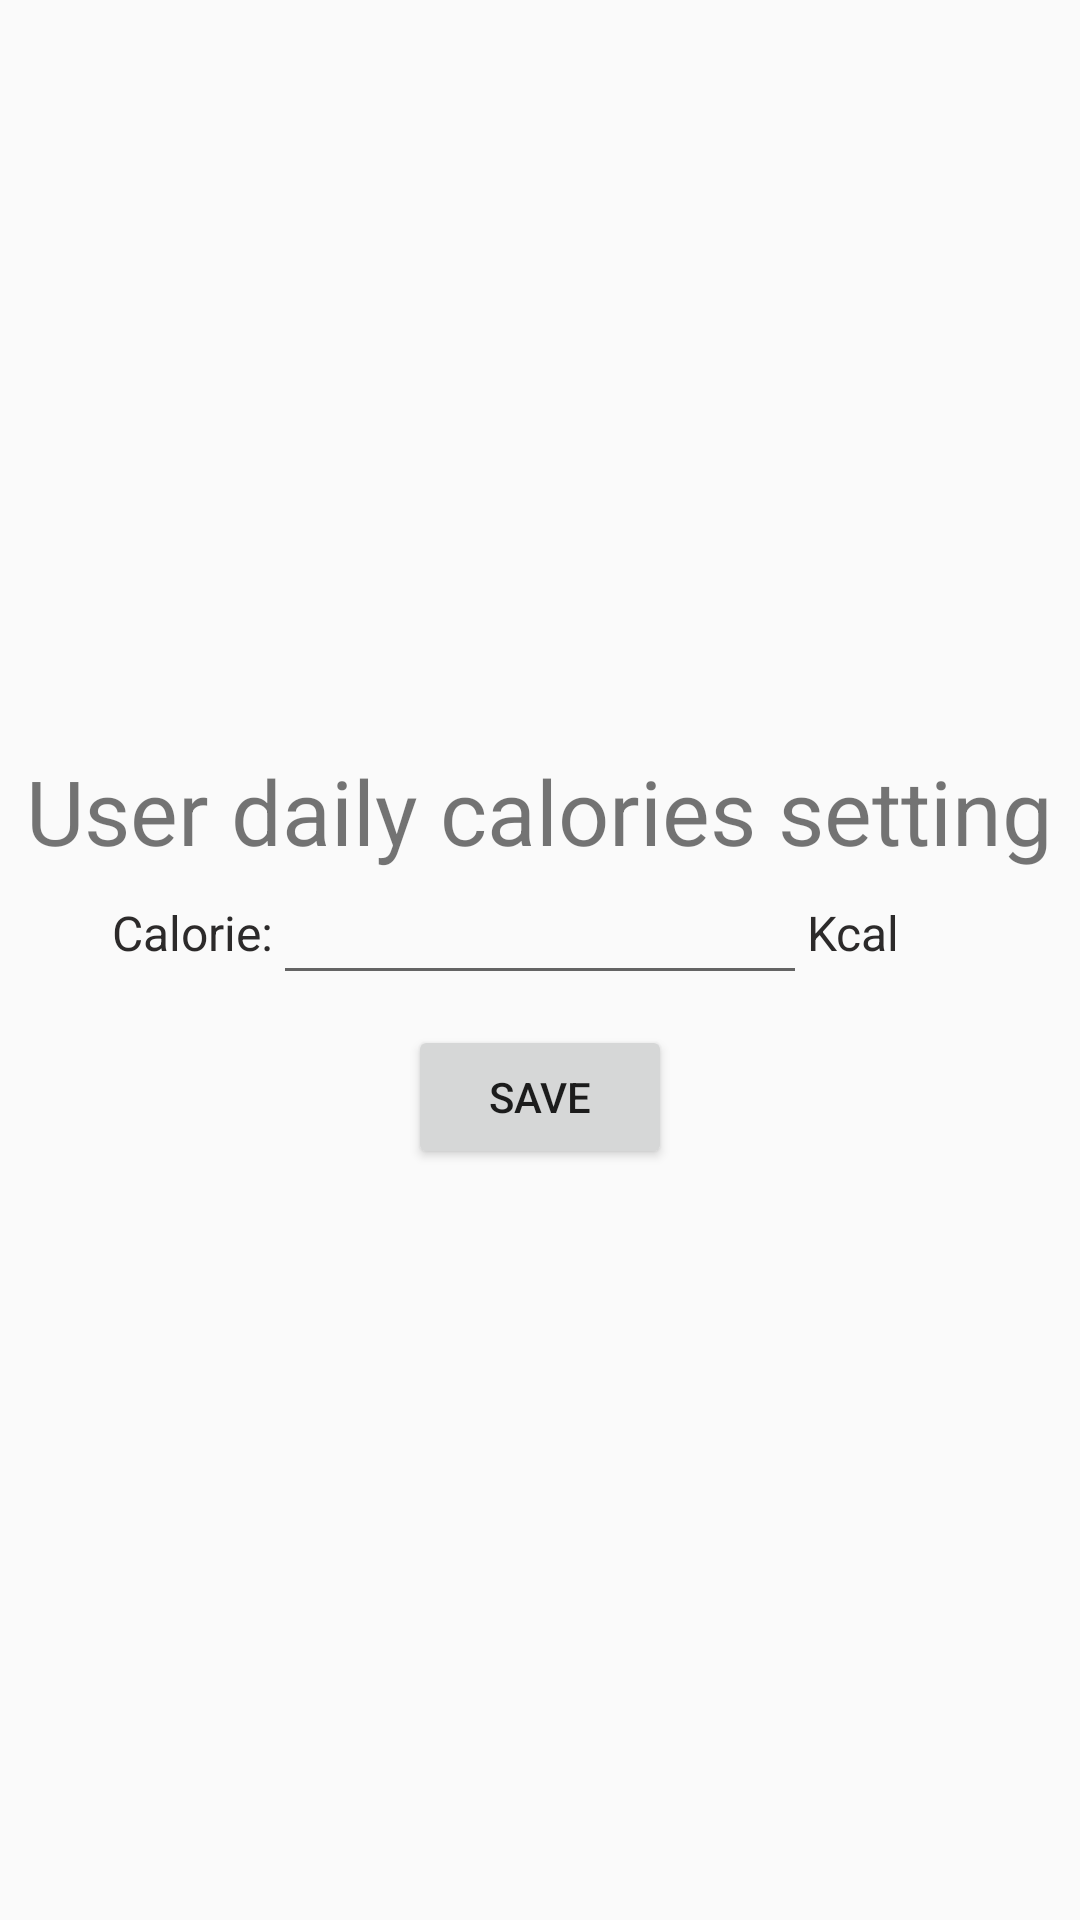

Produce the Android XML layout that renders to this screen, including the resource entries it uses.
<!-- AndroidManifest.xml: application theme AppTheme -->
<!-- res/layout/setting_user.xml -->
<?xml version = "1.0" encoding = "utf-8"?>
<LinearLayout xmlns:android = "http://schemas.android.com/apk/res/android"
    xmlns:tools = "http://schemas.android.com/tools" android:layout_width="match_parent"
    android:layout_height = "match_parent"
    android:gravity="center"
    android:orientation="vertical">

    <TextView
        android:id="@+id/textview"
        android:layout_width="wrap_content"
        android:layout_height="wrap_content"
        android:text="User daily calories setting"
        android:textSize="30sp" />

    <LinearLayout
        android:layout_width="match_parent"
        android:layout_height="wrap_content"
        android:layout_below="@+id/textView"
        android:gravity="center"
        android:layout_marginBottom="10dp">

        <TextView
            android:id="@+id/txtCalorieLabel"
            android:layout_width="114dp"
            android:layout_height="wrap_content"
            android:gravity="right"
            android:text="Calorie:"
            android:textColor="#F7252323"
            android:textSize="16sp" />

        <EditText
            android:id="@+id/txtCalSetting"
            android:inputType = "numberDecimal"
            android:layout_width="178dp"
            android:layout_height="wrap_content"
            android:layout_alignParentStart="true"
            android:layout_alignParentLeft="true"
            android:layout_alignParentEnd="true"
            android:layout_alignParentRight="true"
            android:focusable="true"
            android:textColorHighlight="#ff7eff15"
            android:textColorHint="#ffff25e6" />
        <TextView
            android:id="@+id/txtKcal"
            android:layout_width="114dp"
            android:layout_height="wrap_content"
            android:text="Kcal"
            android:textColor="#F7252323"
            android:textSize="16sp" />

    </LinearLayout>


    <Button
        android:layout_width="wrap_content"
        android:layout_height="wrap_content"
        android:text="Save"
        android:id="@+id/btnAdd"
        android:gravity="center"
        android:layout_below = "@+id/editText"
        android:layout_toLeftOf="@+id/textview"
        android:layout_toStartOf="@+id/textview"
        android:layout_centerHorizontal="true"/>



</LinearLayout>
<!-- resources referenced by this layout -->
<resources>
  <style name="AppTheme" parent="Theme.AppCompat.Light.DarkActionBar">
          
          <item name="colorPrimary">@color/colorPrimary</item>
          <item name="colorPrimaryDark">@color/colorPrimaryDark</item>
          <item name="colorAccent">@color/colorAccent</item>
      </style>
  <color name="colorPrimary">#720d5d</color>
  <color name="colorPrimaryDark">#430033</color>
  <color name="colorAccent">#FF4081</color>
</resources>
